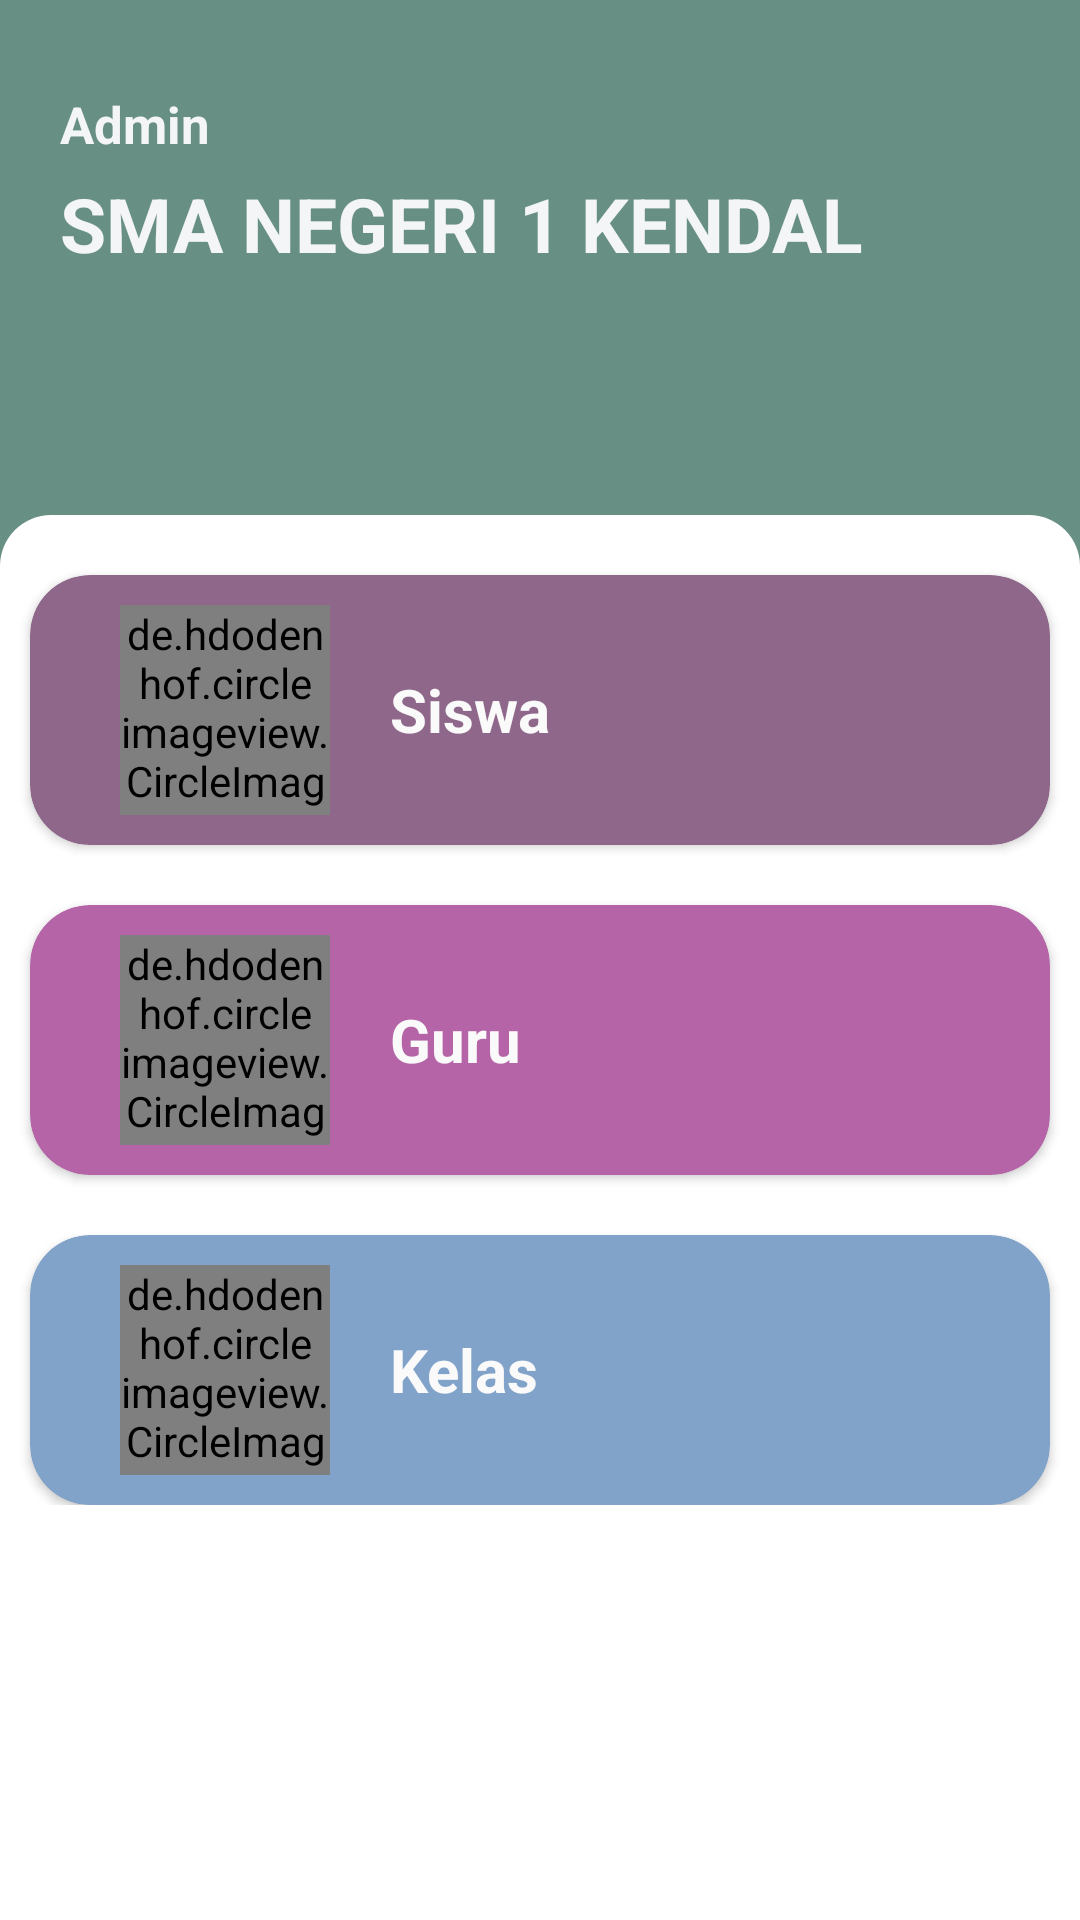

Reconstruct the res/layout file that produces this screen, plus the resources it refers to.
<!-- AndroidManifest.xml: application theme Theme.ClassCollaboration -->
<!-- res/layout/activity_main.xml -->
<?xml version="1.0" encoding="utf-8"?>
<ScrollView
    xmlns:android="http://schemas.android.com/apk/res/android"
    xmlns:app="http://schemas.android.com/apk/res-auto"
    xmlns:tools="http://schemas.android.com/tools"
    android:layout_width="match_parent"
    android:layout_height="match_parent"
    tools:context=".MainActivity">

    <androidx.appcompat.widget.LinearLayoutCompat
        android:orientation="vertical"
        android:layout_width="match_parent"
        android:layout_height="match_parent">

        <LinearLayout
            android:layout_width="match_parent"
            android:layout_height="wrap_content"
            android:background="#678F83"
            android:orientation="vertical"
            android:paddingBottom="100dp">

            <LinearLayout
                android:layout_width="match_parent"
                android:layout_height="match_parent"
                android:layout_marginLeft="20dp"
                android:layout_marginTop="30dp"
                android:orientation="vertical">

                <TextView
                    android:layout_width="match_parent"
                    android:layout_height="wrap_content"
                    android:layout_marginBottom="5dp"
                    android:text="Admin"
                    android:textStyle="bold"
                    android:textSize="17dp"
                    android:textColor="#F4F5F7" />

                <TextView
                    android:layout_width="match_parent"
                    android:layout_height="wrap_content"
                    android:text="SMA NEGERI 1 KENDAL"
                    android:textColor="#F4F5F7"
                    android:textSize="25dp"
                    android:textStyle="bold"/>
            </LinearLayout>

        </LinearLayout>

        <LinearLayout
            android:orientation="vertical"
            android:layout_width="match_parent"
            android:layout_height="wrap_content"
            android:background="@drawable/rounded_corner"
            android:layout_marginTop="-20dp">

            <androidx.cardview.widget.CardView
                android:layout_width="match_parent"
                android:layout_height="wrap_content"
                android:layout_marginTop="20dp"
                app:cardBackgroundColor="#8F678B"
                app:cardCornerRadius="20dp"
                android:layout_marginHorizontal="10dp"
                >
                <LinearLayout
                    android:orientation="horizontal"
                    android:layout_width="match_parent"
                    android:layout_height="match_parent"
                    android:gravity="center_vertical"
                    android:layout_marginHorizontal="20dp">

                    <de.hdodenhof.circleimageview.CircleImageView
                        android:layout_width="70dp"
                        android:layout_height="70dp"
                        android:src="@drawable/student"
                        android:layout_margin="10dp" />

                    <TextView
                        android:layout_width="wrap_content"
                        android:layout_height="wrap_content"
                        android:text="Siswa"
                        android:textStyle="bold"
                        android:textSize="20dp"
                        android:textColor="#FAFAFA"
                        android:layout_marginLeft="10dp"/>
                </LinearLayout>

            </androidx.cardview.widget.CardView>


            <androidx.cardview.widget.CardView
                android:layout_width="match_parent"
                android:layout_height="wrap_content"
                android:layout_marginTop="20dp"
                app:cardBackgroundColor="#B565A7"
                app:cardCornerRadius="20dp"
                android:layout_marginHorizontal="10dp"
                >
                <LinearLayout
                    android:orientation="horizontal"
                    android:layout_width="match_parent"
                    android:layout_height="match_parent"
                    android:gravity="center_vertical"
                    android:layout_marginHorizontal="20dp">

                    <de.hdodenhof.circleimageview.CircleImageView
                        android:layout_width="70dp"
                        android:layout_height="70dp"
                        android:src="@drawable/teaching"
                        android:layout_margin="10dp" />

                    <TextView
                        android:layout_width="wrap_content"
                        android:layout_height="wrap_content"
                        android:text="Guru"
                        android:textStyle="bold"
                        android:textSize="20dp"
                        android:textColor="#FAFAFA"
                        android:layout_marginLeft="10dp"/>
                </LinearLayout>

            </androidx.cardview.widget.CardView>


            <androidx.cardview.widget.CardView
                android:layout_width="match_parent"
                android:layout_height="wrap_content"
                android:layout_marginTop="20dp"
                app:cardBackgroundColor="#81a3ca"
                app:cardCornerRadius="20dp"
                android:layout_marginHorizontal="10dp"
                >
                <LinearLayout
                    android:orientation="horizontal"
                    android:layout_width="match_parent"
                    android:layout_height="match_parent"
                    android:gravity="center_vertical"
                    android:layout_marginHorizontal="20dp">

                    <de.hdodenhof.circleimageview.CircleImageView
                        android:layout_width="70dp"
                        android:layout_height="70dp"
                        android:src="@drawable/classes"
                        android:layout_margin="10dp"
                        />

                    <TextView
                        android:layout_width="wrap_content"
                        android:layout_height="wrap_content"
                        android:text="Kelas"
                        android:textStyle="bold"
                        android:textSize="20dp"
                        android:textColor="#FAFAFA"
                        android:layout_marginLeft="10dp"/>
                </LinearLayout>

            </androidx.cardview.widget.CardView>






        </LinearLayout>

    </androidx.appcompat.widget.LinearLayoutCompat>

</ScrollView>
<!-- resources referenced by this layout -->
<resources>
  <!-- drawable classes: png bitmap (drawable, 22329 bytes) -->
  <!-- drawable rounded_corner (drawable) -->
  <?xml version="1.0" encoding="utf-8"?>
  <shape xmlns:android="http://schemas.android.com/apk/res/android">
      <solid android:color="#FFFFFF"/>
      <corners android:radius="17dp"/>
      <padding android:left="0dp" android:top="0dp" android:right="0dp" android:bottom="0dp" />
  </shape>
  <style name="Theme.ClassCollaboration" parent="Theme.MaterialComponents.DayNight.DarkActionBar">
          
          <item name="colorPrimary">@color/purple_500</item>
          <item name="colorPrimaryVariant">@color/purple_700</item>
          <item name="colorOnPrimary">@color/white</item>
          
          <item name="colorSecondary">@color/teal_200</item>
          <item name="colorSecondaryVariant">@color/teal_700</item>
          <item name="colorOnSecondary">@color/black</item>
          
          <item name="android:statusBarColor" tools:targetApi="l">?attr/colorPrimaryVariant</item>
          
      </style>
  <!-- not gathered from this repository: default colours our renderer supplied (Android Studio template values) -->
  <color name="purple_500">#FF6200EE</color>
  <color name="purple_700">#FF3700B3</color>
  <color name="teal_200">#FF03DAC5</color>
  <color name="teal_700">#FF018786</color>
  <color name="black">#FF000000</color>
  <color name="white">#FFFFFFFF</color>
</resources>
